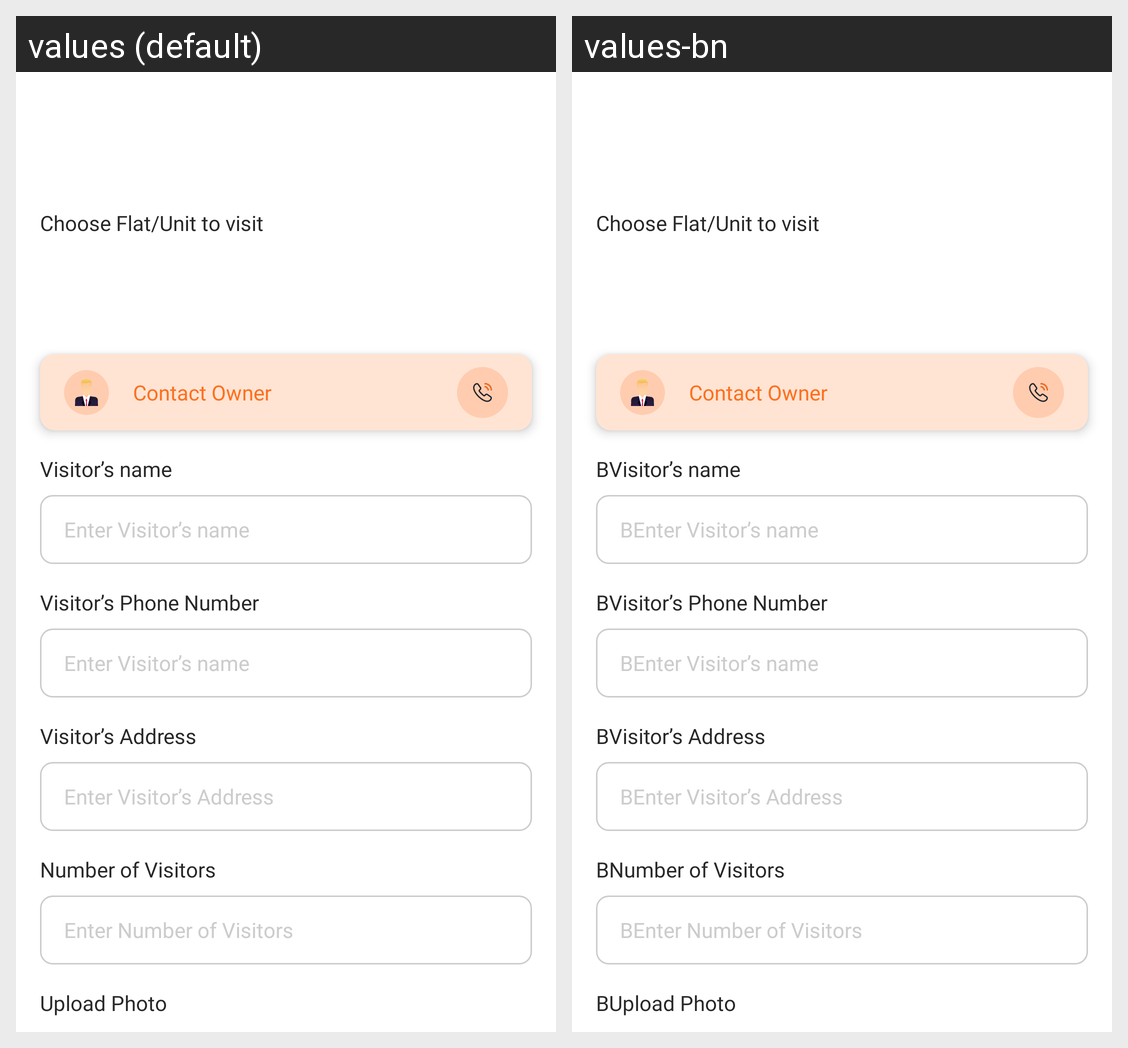

The Android screen above is rendered under two locales of the same app. Produce the string resources it draws, with the default and per-locale values.
Android screen res/layout/activity_guest.xml rendered under 2 locales, left to right: values (default), values-bn. Device: Nexus 5 (rendered at 1080×1920; each locale shown at half size, 540×960, under a caption strip naming it); theme Theme.Intercom.
Strings drawn on this screen, with the default value and each locale's value (text and hints the layout hard-codes, and strings that could not be matched under every locale, appear in the picture but are not listed):

choose_flat_unit_to_visit
  values: Choose Flat/Unit to visit
  values-bn: Choose Flat/Unit to visit

visitor_s_name
  values: Visitor’s name
  values-bn: BVisitor’s name

enter_visitor_s_name
  values: Enter Visitor’s name
  values-bn: BEnter Visitor’s name

visitor_s_phone_number
  values: Visitor’s Phone Number
  values-bn: BVisitor’s Phone Number

enter_visitor_s_address
  values: Enter Visitor’s Address
  values-bn: BEnter Visitor’s Address

visitor_address
  values: Visitor’s Address
  values-bn: BVisitor’s Address

number_of_visitors
  values: Number of Visitors
  values-bn: BNumber of Visitors

enter_number_of_visitors
  values: Enter Number of Visitors
  values-bn: BEnter Number of Visitors

upload_image
  values: Upload Photo
  values-bn: BUpload Photo
